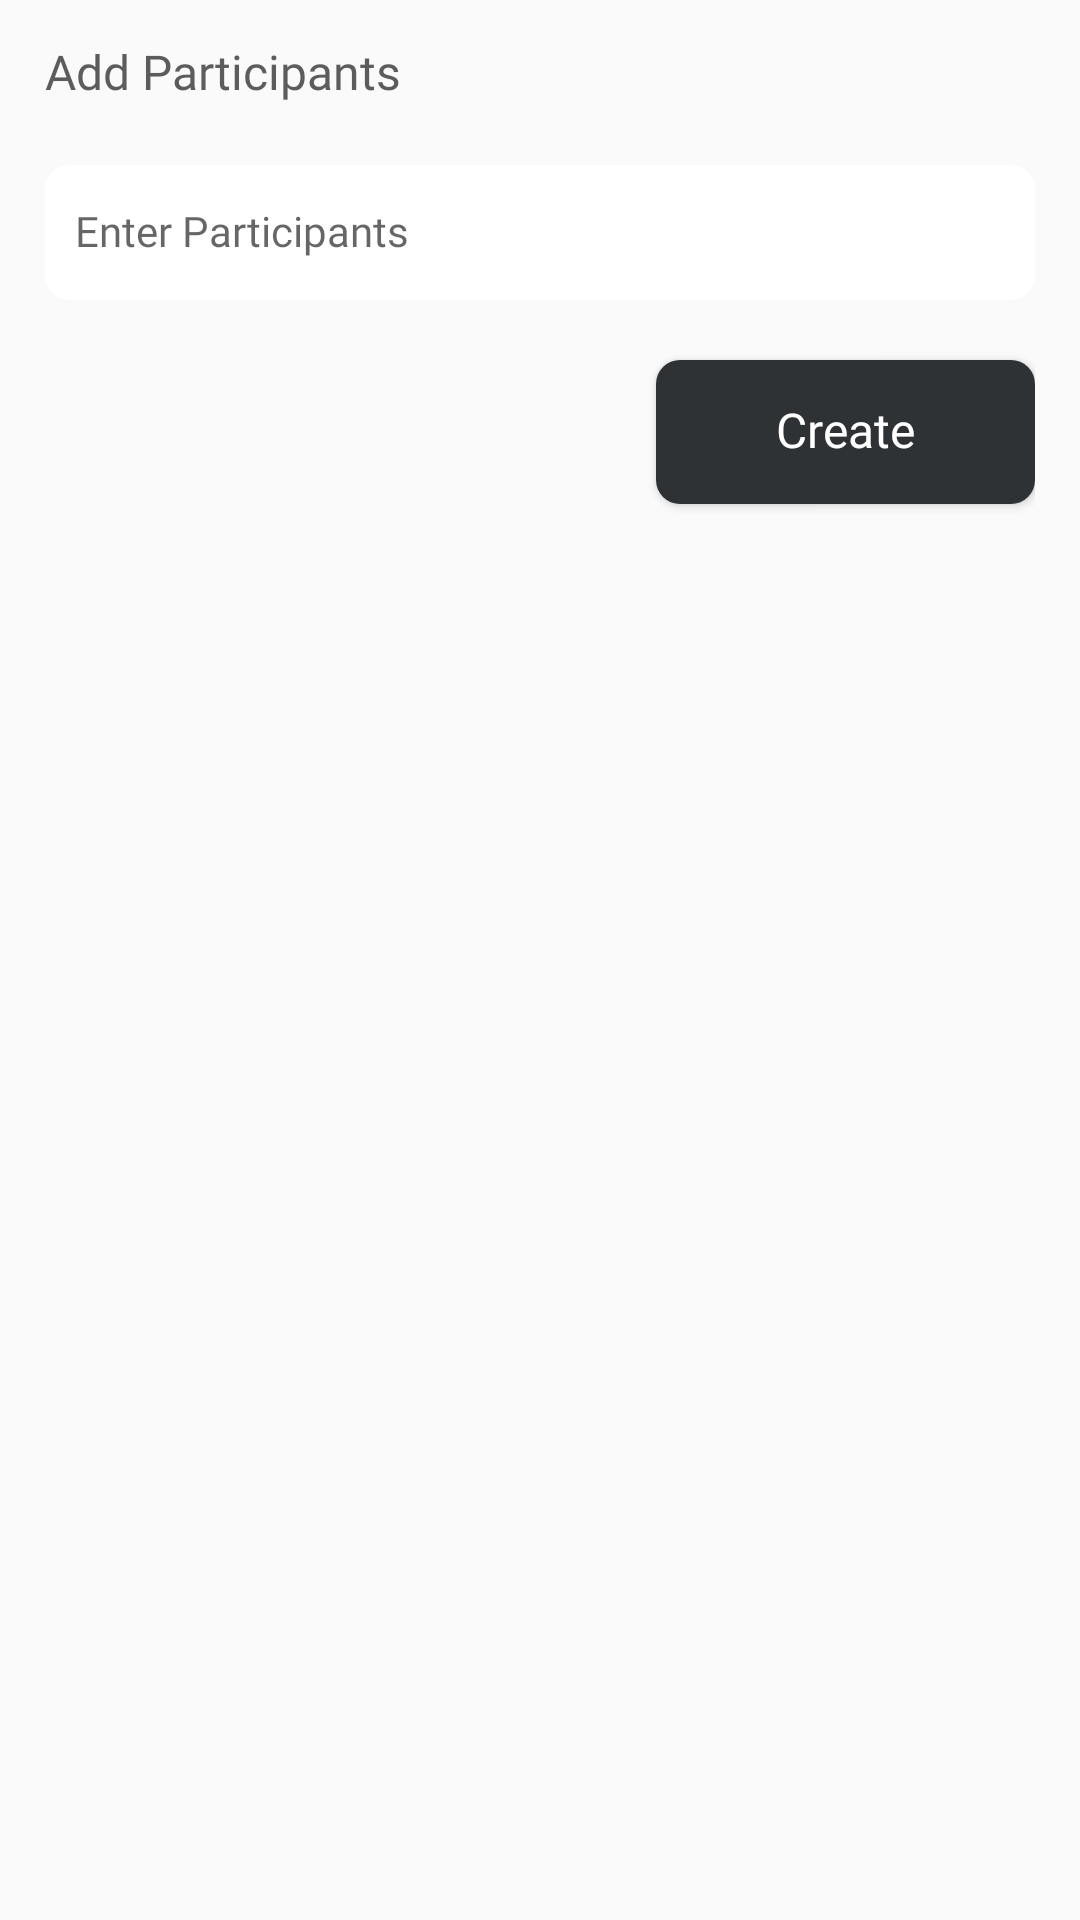

Reconstruct the res/layout file that produces this screen, plus the resources it refers to.
<!-- AndroidManifest.xml: application theme Theme.Fab_Bottom_app_bar -->
<!-- res/layout/custom_dialog_textinput.xml -->
<?xml version="1.0" encoding="utf-8"?>
<LinearLayout xmlns:android="http://schemas.android.com/apk/res/android"
    xmlns:tools="http://schemas.android.com/tools"
    android:layout_width="match_parent"
    android:layout_height="wrap_content"
    xmlns:app="http://schemas.android.com/apk/res-auto"
    android:orientation="vertical"
    android:padding="15dp">
    <LinearLayout
        android:layout_width="match_parent"
        android:layout_height="wrap_content"
        android:orientation="horizontal"
        android:layout_marginBottom="10dp"
        tools:ignore="UseCompoundDrawables">
        <TextView
            android:includeFontPadding="false"
            android:layout_width="0dp"
            android:layout_height="wrap_content"
            android:textColor="@color/text_color_dark_80"
            android:textSize="16sp"
            android:fontFamily="@font/poppins_medium"
            android:layout_weight="1"
            android:text="Add Participants"
            tools:ignore="HardcodedText" />
        <ImageView
            android:id="@+id/btn_custom_dialog_close"
            android:padding="15dp"
            android:layout_width="wrap_content"
            android:layout_height="wrap_content"
            android:backgroundTint="@color/background_color"
            android:background="@drawable/baseline_close_24"
            tools:ignore="ContentDescription" />
    </LinearLayout>

    <androidx.cardview.widget.CardView
        android:layout_width="match_parent"
        android:layout_height="wrap_content"
        app:cardBackgroundColor="@color/white"
        app:cardCornerRadius="8dp"
        android:layout_marginBottom="20dp"
        app:cardElevation="0dp">
        <com.google.android.material.textfield.TextInputEditText
            android:id="@+id/btn_custom_dialog_text_input"
            android:includeFontPadding="false"
            android:layout_width="match_parent"
            android:layout_height="45dp"
            android:hint="@string/enter_participants"
            android:singleLine="true"
            android:textSize="14sp"
            android:imeOptions="actionNone"
            android:fontFamily="@font/poppins_regular"
            android:textColor="@color/text_color_dark_80"
            android:layout_marginStart="10dp"
            android:layout_marginEnd="10dp"
            android:layout_gravity="center"
            android:background="@null"
            tools:ignore="TouchTargetSizeCheck,VisualLintTextFieldSize" />
    </androidx.cardview.widget.CardView>
    <Button
        android:layout_gravity="right"
        android:id="@+id/btn_custom_dialog_create"
        android:layout_width="wrap_content"
        android:layout_height="wrap_content"
        android:text="@string/create"
        android:paddingHorizontal="40dp"
        android:textColor="@color/white"
        android:textSize="16sp"
        android:includeFontPadding="false"
        android:fontFamily="@font/poppins_medium"
        android:background="@drawable/card_3"
        android:backgroundTint="@color/background_color"
        android:textAllCaps="false"
        tools:ignore="RtlHardcoded,TouchTargetSizeCheck,VisualLintButtonSize" />

</LinearLayout>
<!-- resources referenced by this layout -->
<resources>
  <color name="background_color">#2E3234</color>
  <color name="text_color_dark_80">#CC343434</color>
  <color name="white">#FFFFFF</color>
  <!-- drawable card_3 (drawable) -->
  <?xml version="1.0" encoding="utf-8"?>
  <shape xmlns:android="http://schemas.android.com/apk/res/android"
      android:padding="10dp"
      android:shape="rectangle">
      <solid android:color="@color/yellow" />
      <corners
          android:topRightRadius="8dp"
          android:topLeftRadius="8dp"
          android:bottomLeftRadius="8dp"
          android:bottomRightRadius="8dp"
          />
  </shape>
  <string name="create">Create</string>
  <string name="enter_participants">Enter Participants</string>
  <style name="Theme.Fab_Bottom_app_bar" parent="Theme.MaterialComponents.Light.NoActionBar.Bridge">
          <item name="colorPrimary">@color/background_color</item>
          <item name="colorPrimaryVariant">@color/background_color</item>
          <item name="colorOnPrimary">#000</item>
      </style>
  <color name="yellow">#FCDB66</color>
</resources>
